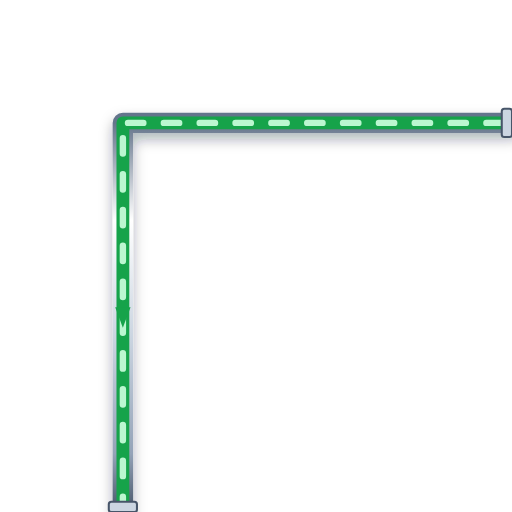
t = 0.00 s
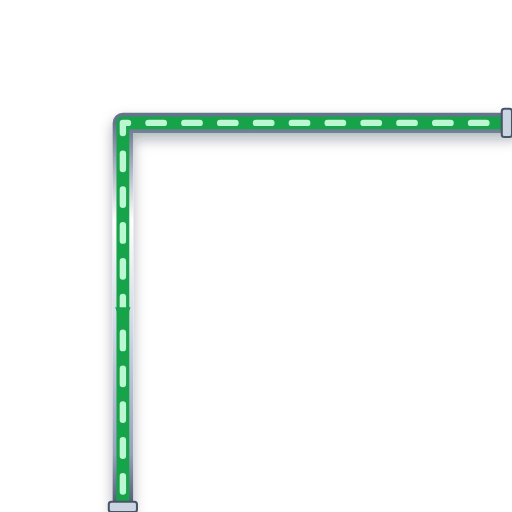
t = 0.20 s
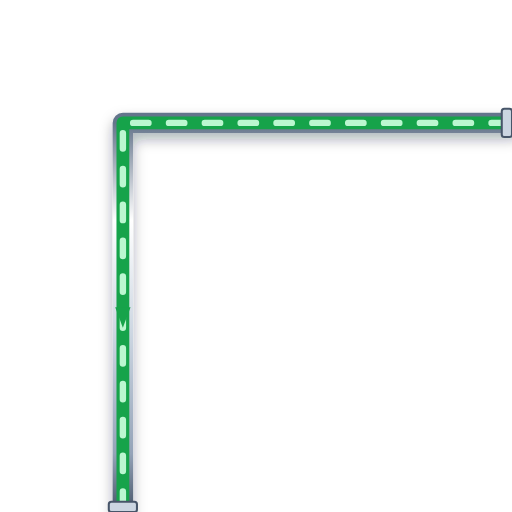
t = 0.40 s
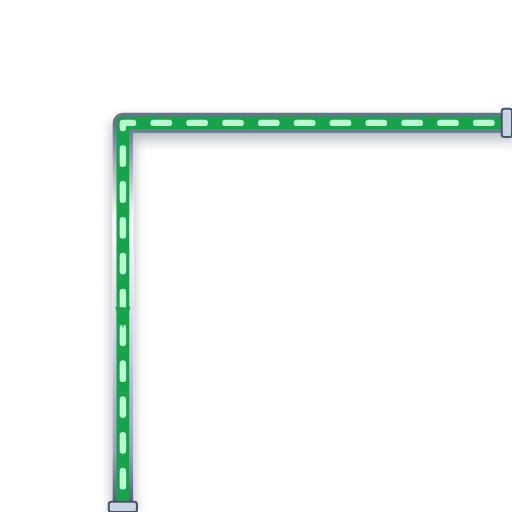
t = 0.60 s

The animated SVG that drew these frames (rendered in a browser with its animation timeline set to each time). Animation: 1 CSS @keyframes rule; one cycle of 0.80 s, repeats indefinitely.

<svg xmlns="http://www.w3.org/2000/svg" viewBox="0 0 200 200" width="200" height="200">
  <defs>
    <style>
      @keyframes p-flow-anim {
        from { stroke-dashoffset: 24; } to { stroke-dashoffset: 0; }
      }
      .anim-p-flow {
        stroke-dasharray: 6 8;
        animation: p-flow-anim 0.8s linear infinite;
      }
    </style>
    <filter id="ssPipeShadow" x="-15%" y="-15%" width="130%" height="130%">
      <feDropShadow dx="0" dy="2.5" stdDeviation="2.5" flood-color="#0f172a" flood-opacity="0.32" />
    </filter>
    <linearGradient id="ssPipeGradH" x1="0%" y1="0%" x2="0%" y2="100%">
      <stop offset="0%" stop-color="#64748b" /><stop offset="25%" stop-color="#ffffff" />
      <stop offset="55%" stop-color="#cbd5e1" /><stop offset="85%" stop-color="#94a3b8" /><stop offset="100%" stop-color="#475569" />
    </linearGradient>
  </defs>

  <!-- Stainless Steel 316 Outer Casing (8px with 3D Drop Shadow) -->
  <path d="M 200 48 L 48 48 L 48 200" stroke="url(#ssPipeGradH)" stroke-width="8" fill="none" stroke-linecap="round" stroke-linejoin="round" filter="url(#ssPipeShadow)"/>

  <!-- Process Fluid Core (5px) -->
  <path d="M 200 48 L 48 48 L 48 200" stroke="#16A34A" stroke-width="5" fill="none" stroke-linecap="round" stroke-linejoin="round"/>

  <!-- Animated Fluid Flow Stream Dashes (2.5px) -->
  <path d="M 200 48 L 48 48 L 48 200" stroke="#BBF7D0" stroke-width="2.5" fill="none" stroke-linejoin="round" stroke-linecap="round" class="anim-p-flow"/>

  <!-- Directional Flow Arrow -->
  <polygon points="45,120 48,128 51,120" fill="#16A34A" />

  <!-- ANSI Flange Connection Collars -->
  <rect x="196" y="42.5" width="4" height="11" rx="1" fill="#cbd5e1" stroke="#475569" stroke-width="0.8"/>
  <rect x="42.5" y="196" width="11" height="4" rx="1" fill="#cbd5e1" stroke="#475569" stroke-width="0.8"/>
</svg>
